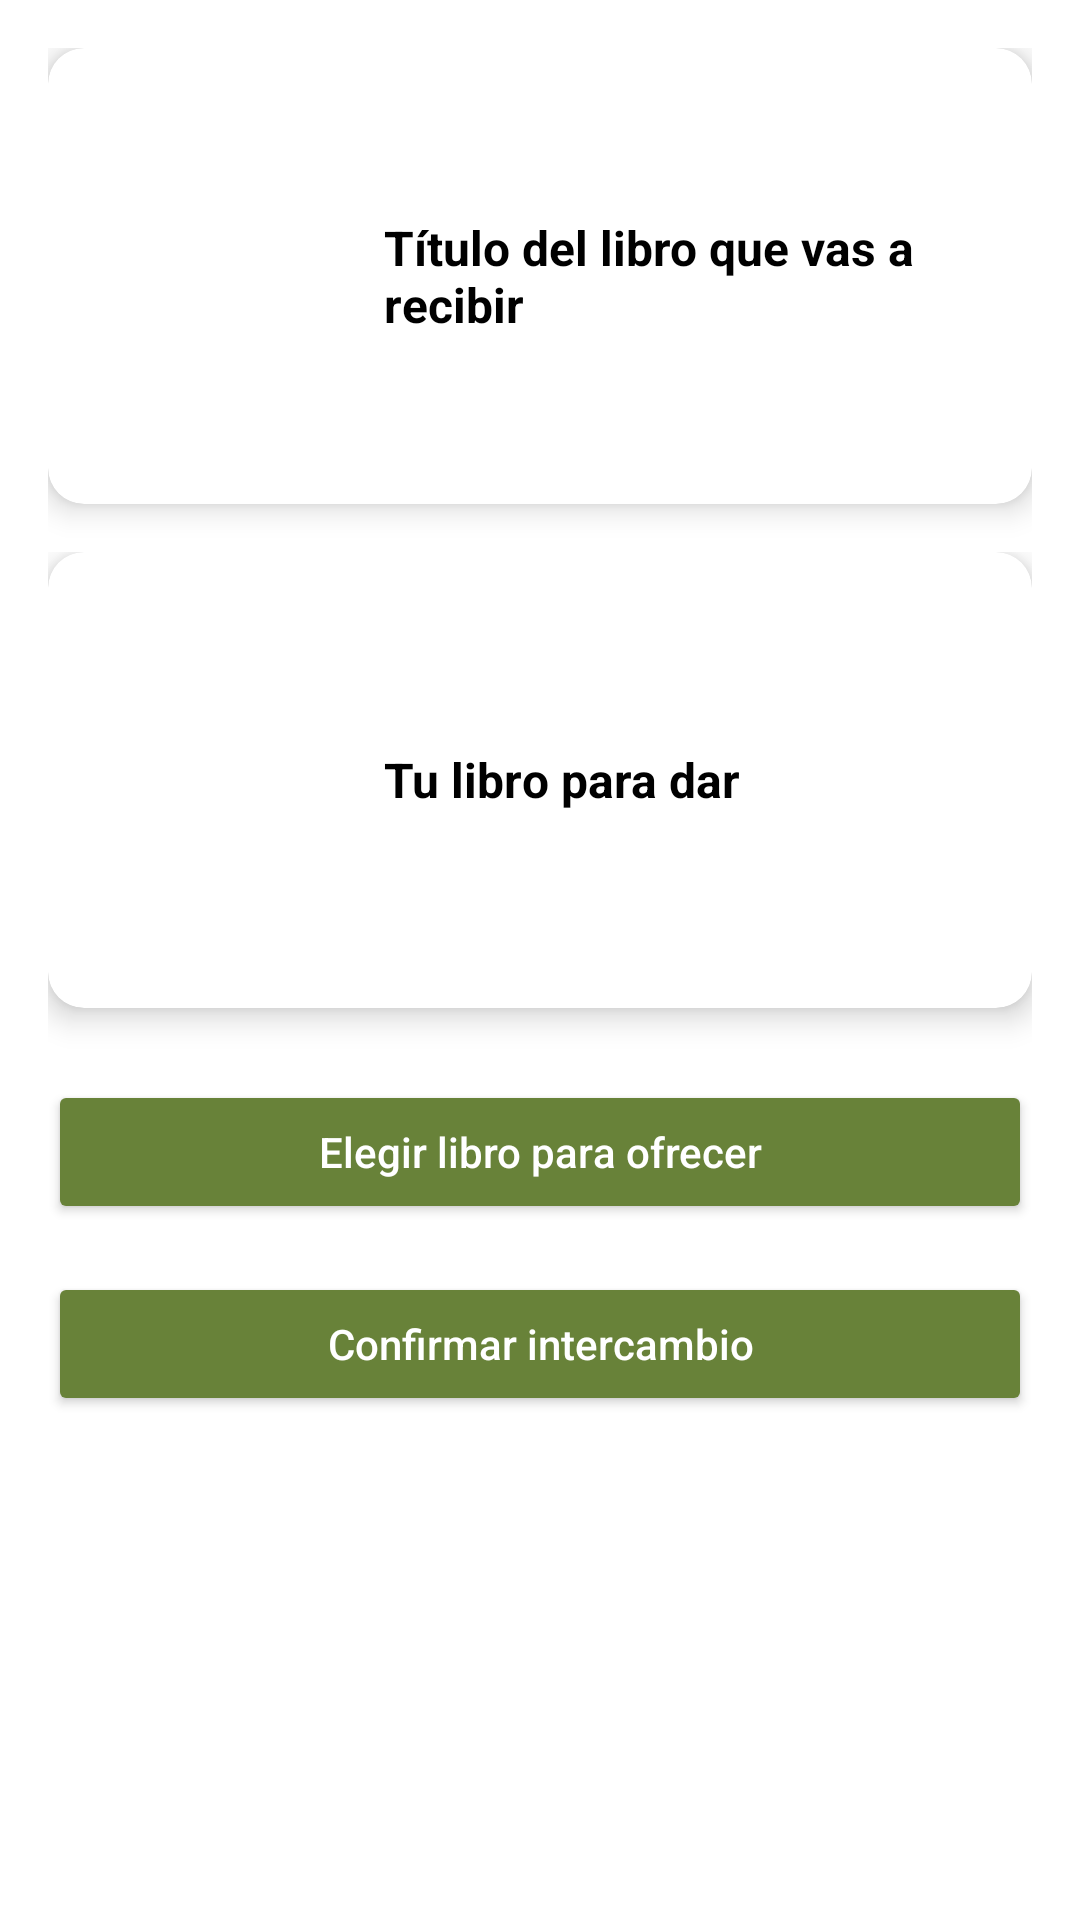

Layout XML and referenced resources for this Android screen:
<!-- AndroidManifest.xml: application theme Theme.Material3.Light.NoActionBar -->
<!-- res/layout/activity_exchange_agreement.xml -->
<?xml version="1.0" encoding="utf-8"?>
<ScrollView xmlns:android="http://schemas.android.com/apk/res/android"
    xmlns:app="http://schemas.android.com/apk/res-auto"
    android:id="@+id/scrollView"
    android:layout_width="match_parent"
    android:layout_height="match_parent"
    android:background="@color/white"
    android:padding="16dp">

    <LinearLayout
        android:layout_width="match_parent"
        android:layout_height="wrap_content"
        android:orientation="vertical">
        <TextView
            android:id="@+id/exchangeStatusText"
            android:layout_width="match_parent"
            android:layout_height="wrap_content"
            android:padding="12dp"
            android:textColor="#000000"
            android:gravity="center"
            android:background="#EEEEEE"
            android:visibility="gone"
            android:text="Estado del intercambio" />

        
        <androidx.cardview.widget.CardView
            android:layout_width="match_parent"
            android:layout_height="wrap_content"
            android:layout_marginBottom="16dp"
            app:cardElevation="6dp"
            app:cardCornerRadius="12dp">

            <LinearLayout
                android:layout_width="match_parent"
                android:layout_height="wrap_content"
                android:padding="16dp"
                android:orientation="horizontal"
                android:gravity="center_vertical">

                <ImageView
                    android:id="@+id/imgIncoming"
                    android:layout_width="80dp"
                    android:layout_height="120dp"
                    android:scaleType="centerCrop"
                    android:layout_marginEnd="16dp"
                    android:src="@drawable/placeholder" />

                <TextView
                    android:id="@+id/txtTitleIncoming"
                    android:layout_width="0dp"
                    android:layout_height="wrap_content"
                    android:layout_weight="1"
                    android:text="Título del libro que vas a recibir"
                    android:textSize="16sp"
                    android:textColor="@color/black"
                    android:textStyle="bold" />
            </LinearLayout>
        </androidx.cardview.widget.CardView>

        
        <LinearLayout
            android:id="@+id/outgoingBookContainer"
            android:layout_width="match_parent"
            android:layout_height="wrap_content"
            android:orientation="vertical">

            <androidx.cardview.widget.CardView
                android:layout_width="match_parent"
                android:layout_height="wrap_content"
                android:layout_marginBottom="16dp"
                app:cardElevation="6dp"
                app:cardCornerRadius="12dp">

                <LinearLayout
                    android:layout_width="match_parent"
                    android:layout_height="wrap_content"
                    android:padding="16dp"
                    android:orientation="horizontal"
                    android:gravity="center_vertical">

                    <ImageView
                        android:id="@+id/imgOutgoing"
                        android:layout_width="80dp"
                        android:layout_height="120dp"
                        android:scaleType="centerCrop"
                        android:layout_marginEnd="16dp"
                        android:src="@drawable/placeholder" />

                    <TextView
                        android:id="@+id/txtTitleOutgoing"
                        android:layout_width="0dp"
                        android:layout_height="wrap_content"
                        android:layout_weight="1"
                        android:text="Tu libro para dar"
                        android:textSize="16sp"
                        android:textColor="@color/black"
                        android:textStyle="bold" />
                </LinearLayout>
            </androidx.cardview.widget.CardView>
        </LinearLayout>

        
        <Button
            android:id="@+id/btnChooseBook"
            android:layout_width="match_parent"
            android:layout_height="wrap_content"
            android:text="Elegir libro para ofrecer"
            android:textAllCaps="false"
            android:textColor="@color/white"
            android:backgroundTint="@color/verde"
            android:layout_marginTop="8dp" />
        <Button
            android:id="@+id/btnConfirmExchange"
            android:layout_width="match_parent"
            android:layout_height="wrap_content"
            android:text="Confirmar intercambio"
            android:textAllCaps="false"
            android:textColor="@color/white"
            android:backgroundTint="@color/verde"
            android:layout_marginTop="16dp" />

    </LinearLayout>
</ScrollView>
<!-- resources referenced by this layout -->
<resources>
  <color name="black">#FF000000</color>
  <color name="verde">#688239</color>
  <color name="white">#FFFFFFFF</color>
</resources>
